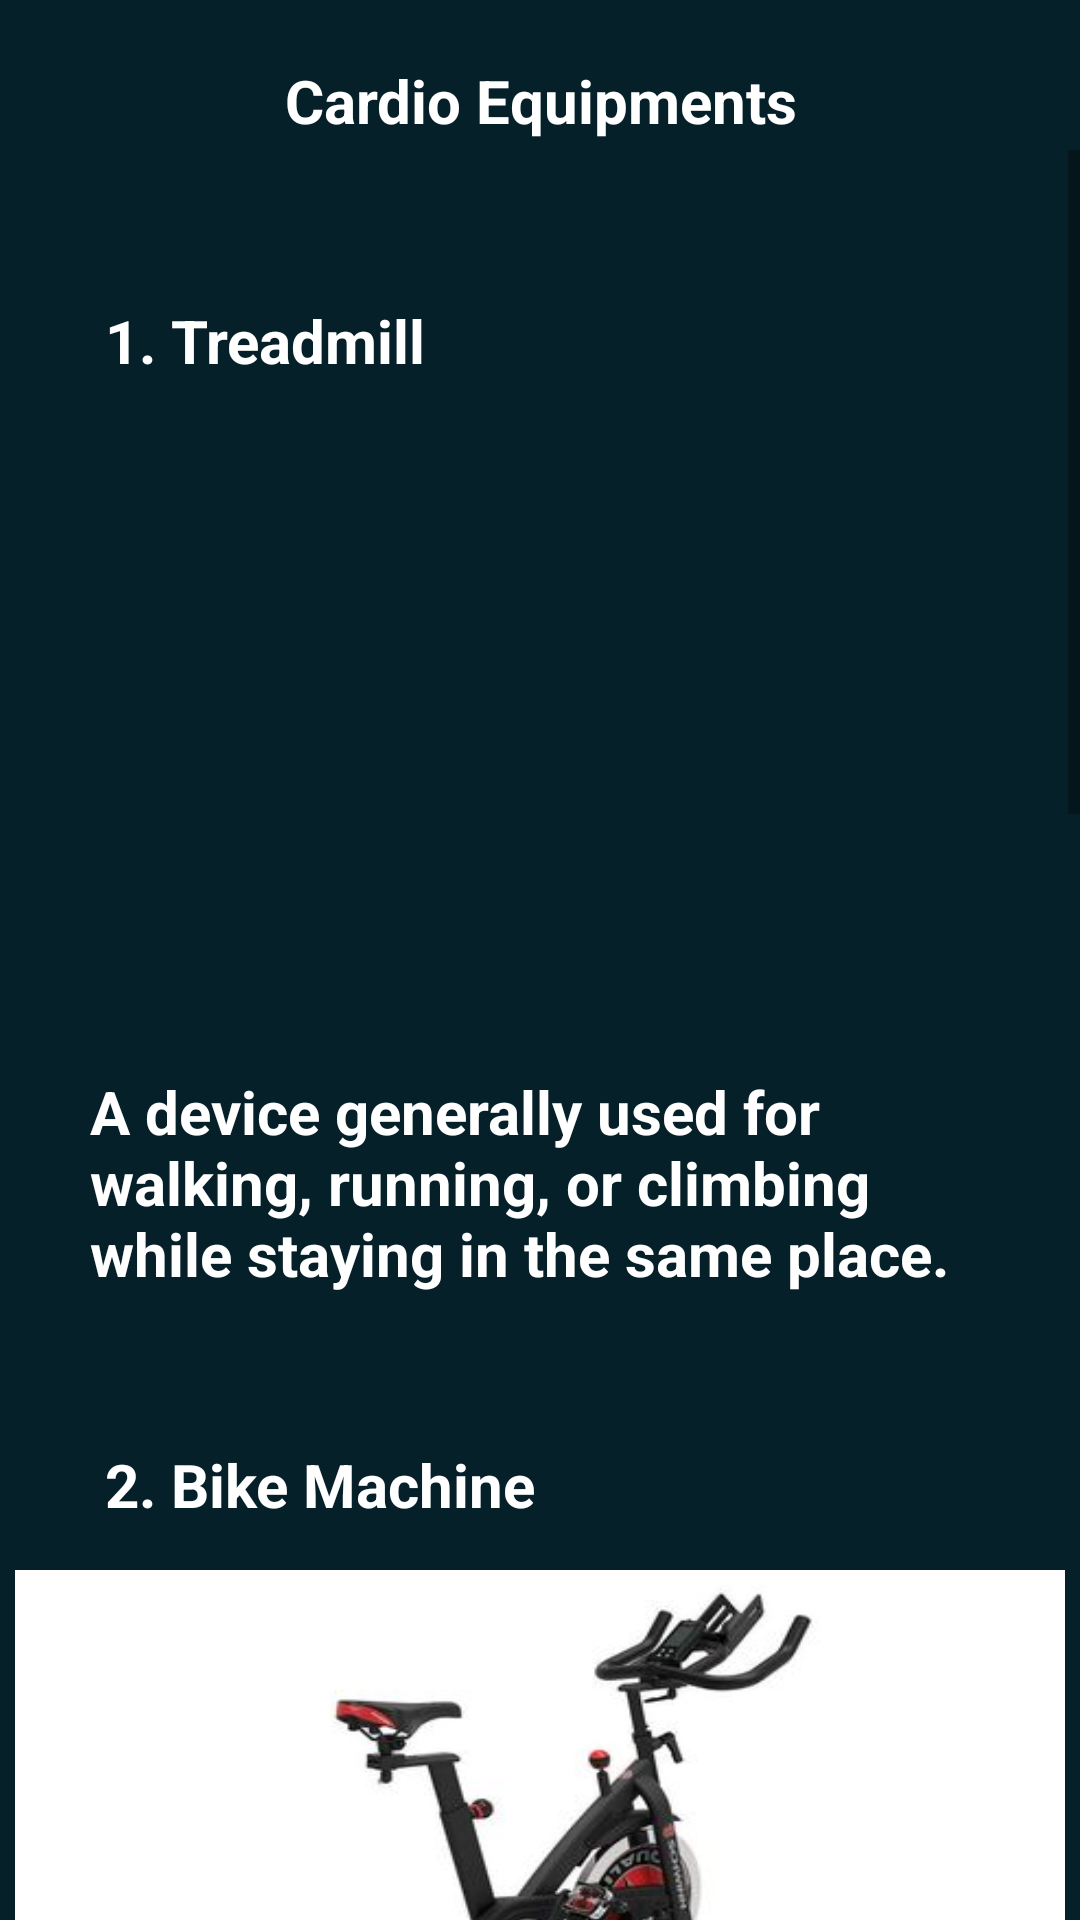

Here is an Android app screen rendered from its layout file. Give the layout XML and the strings, colors and styles it references.
<!-- AndroidManifest.xml: application theme Theme.EpicGymApp -->
<!-- res/layout/activity_cardioworkout.xml -->
<?xml version="1.0" encoding="utf-8"?>
<RelativeLayout xmlns:android="http://schemas.android.com/apk/res/android"
    xmlns:app="http://schemas.android.com/apk/res-auto"
    xmlns:tools="http://schemas.android.com/tools"
    android:layout_width="wrap_content"
    android:layout_height="wrap_content"
    android:background="@color/teal_700"
    tools:context=".homepage">

    <TextView
        android:layout_width="match_parent"
        android:layout_height="wrap_content"
        android:layout_marginStart="30dp"
        android:layout_marginTop="20dp"
        android:layout_marginEnd="30dp"
        android:gravity="center"
        android:text="Cardio Equipments"
        android:textColor="@color/white"
        android:textSize="20dp"
        android:textStyle="bold" />



    <ScrollView
        android:layout_width="match_parent"
        android:layout_height="720dp"
        android:layout_centerHorizontal="true"
        android:layout_marginTop="50dp">

        <LinearLayout
            android:layout_width="match_parent"
            android:layout_height="wrap_content"
            android:orientation="vertical">

            
            <TextView
                android:layout_width="match_parent"
                android:layout_height="wrap_content"
                android:layout_marginStart="35dp"
                android:layout_marginTop="50dp"
                android:layout_marginEnd="30dp"
                android:text="1. Treadmill"
                android:textColor="@color/white"
                android:textSize="20dp"
                android:textStyle="bold" />

            <ImageView
                android:id="@+id/cardioimg"
                android:layout_width="350dp"
                android:layout_height="200dp"
                android:layout_gravity="center"
                android:layout_marginTop="15dp"
                android:scaleType="fitXY"
                app:srcCompat="@drawable/treadmill" />

            <TextView
                android:id="@+id/cardiodesc"
                android:layout_width="match_parent"
                android:layout_height="wrap_content"
                android:layout_marginStart="30dp"
                android:layout_marginEnd="30dp"
                android:layout_marginTop="15dp"
                android:gravity="center_vertical"
                android:text="A device generally used for walking, running, or climbing while staying in the same place."
                android:textColor="@color/white"
                android:textSize="20dp"
                android:textStyle="bold" />


            
            <TextView
                android:layout_width="match_parent"
                android:layout_height="wrap_content"
                android:layout_marginStart="35dp"
                android:layout_marginTop="50dp"
                android:layout_marginEnd="30dp"
                android:text="2. Bike Machine"
                android:textColor="@color/white"
                android:textSize="20dp"
                android:textStyle="bold" />

            <ImageView
                android:id="@+id/cardioimg2"
                android:layout_width="350dp"
                android:layout_height="200dp"
                android:layout_gravity="center"
                android:layout_marginTop="15dp"
                android:scaleType="fitXY"
                app:srcCompat="@drawable/bike" />

            <TextView
                android:id="@+id/cardiodesc2"
                android:layout_width="match_parent"
                android:layout_height="wrap_content"
                android:layout_marginStart="30dp"
                android:layout_marginEnd="30dp"
                android:layout_marginTop="15dp"
                android:gravity="center_vertical"
                android:text="A device used as exercise equipment for indoor cycling."
                android:textColor="@color/white"
                android:textSize="20dp"
                android:textStyle="bold" />


            
            <TextView
                android:layout_width="match_parent"
                android:layout_height="wrap_content"
                android:layout_marginStart="35dp"
                android:layout_marginTop="50dp"
                android:layout_marginEnd="30dp"
                android:text="3. Rowing Machine"
                android:textColor="@color/white"
                android:textSize="20dp"
                android:textStyle="bold" />

            <ImageView
                android:id="@+id/cardioimg3"
                android:layout_width="350dp"
                android:layout_height="200dp"
                android:layout_gravity="center"
                android:layout_marginTop="15dp"
                android:scaleType="fitXY"
                app:srcCompat="@drawable/rower" />

            <TextView
                android:id="@+id/cardiodesc3"
                android:layout_width="match_parent"
                android:layout_height="wrap_content"
                android:layout_marginStart="30dp"
                android:layout_marginEnd="30dp"
                android:layout_marginTop="15dp"
                android:gravity="center_vertical"
                android:text="A machine used to simulate the action of watercraft rowing for the purpose of exercise or training for rowing."
                android:textColor="@color/white"
                android:textSize="20dp"
                android:textStyle="bold" />


            
            <TextView
                android:layout_width="match_parent"
                android:layout_height="wrap_content"
                android:layout_marginStart="35dp"
                android:layout_marginTop="50dp"
                android:layout_marginEnd="30dp"
                android:text="4. Stairs Climber"
                android:textColor="@color/white"
                android:textSize="20dp"
                android:textStyle="bold" />

            <ImageView
                android:id="@+id/cardioimg4"
                android:layout_width="350dp"
                android:layout_height="200dp"
                android:layout_gravity="center"
                android:layout_marginTop="15dp"
                android:scaleType="fitXY"
                app:srcCompat="@drawable/stairs" />

            <TextView
                android:id="@+id/cardiodesc4"
                android:layout_width="match_parent"
                android:layout_height="wrap_content"
                android:layout_marginStart="30dp"
                android:layout_marginEnd="30dp"
                android:layout_marginTop="15dp"
                android:gravity="center_vertical"
                android:text="A machine that simulates the experience of walking (or running) up a flight of stairs to provide a challenging, low impact workout."
                android:textColor="@color/white"
                android:textSize="20dp"
                android:textStyle="bold" />




        </LinearLayout>


    </ScrollView>



</RelativeLayout>
<!-- resources referenced by this layout -->
<resources>
  <color name="teal_700">#062029</color>
  <color name="white">#FFFFFFFF</color>
  <!-- drawable bike: jpg bitmap (drawable, 11908 bytes) -->
  <!-- drawable rower: jpg bitmap (drawable, 22463 bytes) -->
  <!-- drawable stairs: jpg bitmap (drawable, 184495 bytes) -->
  <style name="Theme.EpicGymApp" parent="Theme.MaterialComponents.DayNight.NoActionBar">
          
          <item name="colorPrimary">@color/purple_500</item>
          <item name="colorPrimaryVariant">@color/purple_700</item>
          <item name="colorOnPrimary">@color/white</item>
          
          <item name="colorSecondary">@color/teal_200</item>
          <item name="colorSecondaryVariant">@color/teal_700</item>
          <item name="colorOnSecondary">@color/black</item>
          
          <item name="android:statusBarColor" tools:targetApi="l">?attr/colorPrimaryVariant</item>
          
      </style>
  <color name="purple_500">#FF6200EE</color>
  <color name="purple_700">#FF3700B3</color>
  <color name="teal_200">#FF03DAC5</color>
  <color name="black">#FF000000</color>
</resources>
